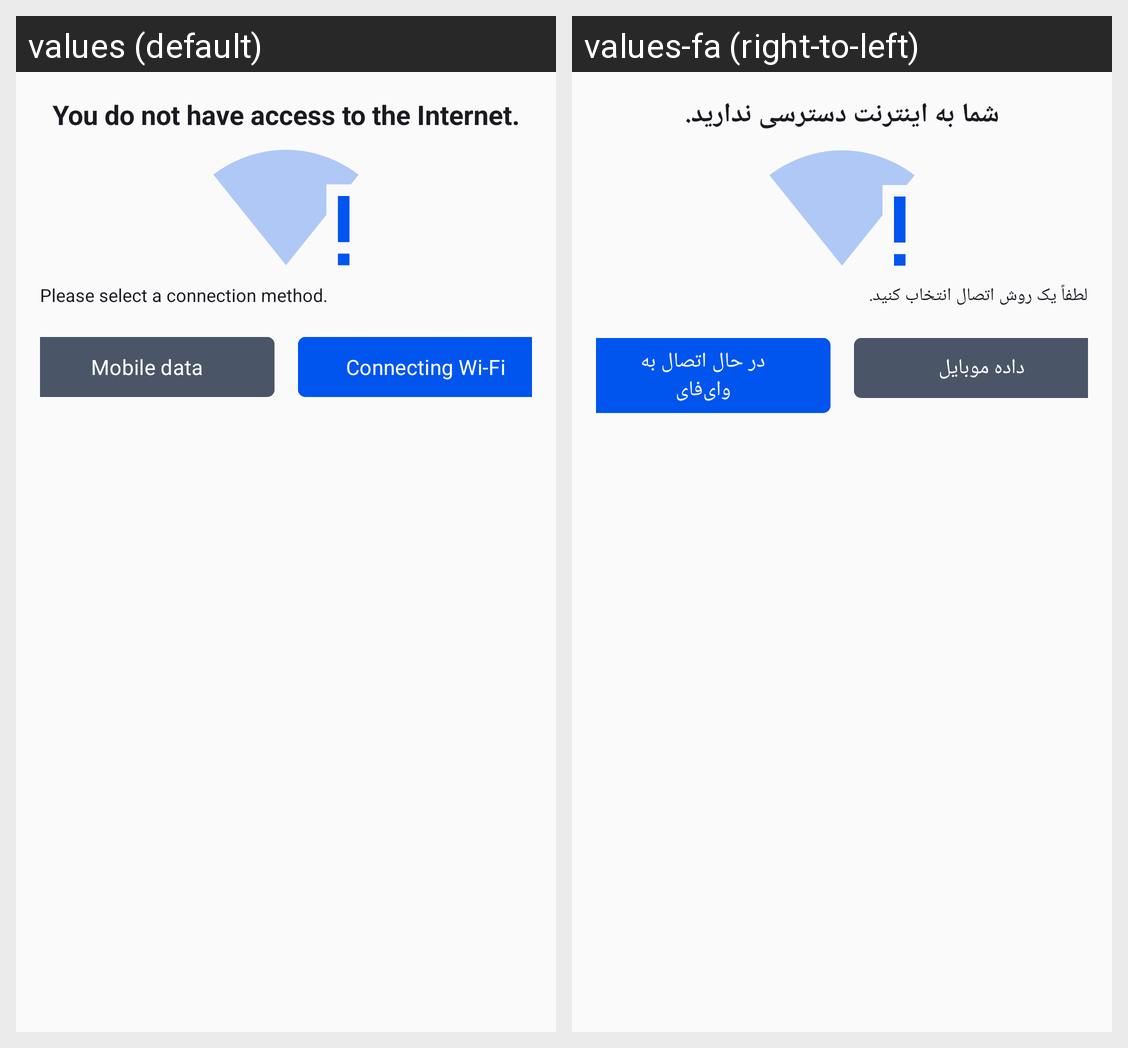

The Android screen above is rendered under two locales of the same app. Produce the string resources it draws, with the default and per-locale values.
Android screen res/layout/dialog_no_internet.xml rendered under 2 locales, left to right: values (default), values-fa (right-to-left). Device: Nexus 5 (rendered at 1080×1920; each locale shown at half size, 540×960, under a caption strip naming it); theme AppTheme.
Strings drawn on this screen, with the default value and each locale's value (text and hints the layout hard-codes, and strings that could not be matched under every locale, appear in the picture but are not listed):

dialog_no_internet_msg
  values: You do not have access to the Internet.
  values-fa: شما به اینترنت دسترسی ندارید.

msg_no_internet_dialog_select_method
  values: Please select a connection method.
  values-fa: لطفاً یک روش اتصال انتخاب کنید.

msg_connecting_wifi
  values: Connecting Wi-Fi
  values-fa: در حال اتصال به وای‌فای

msg_mobile_data
  values: Mobile data
  values-fa: داده موبایل
